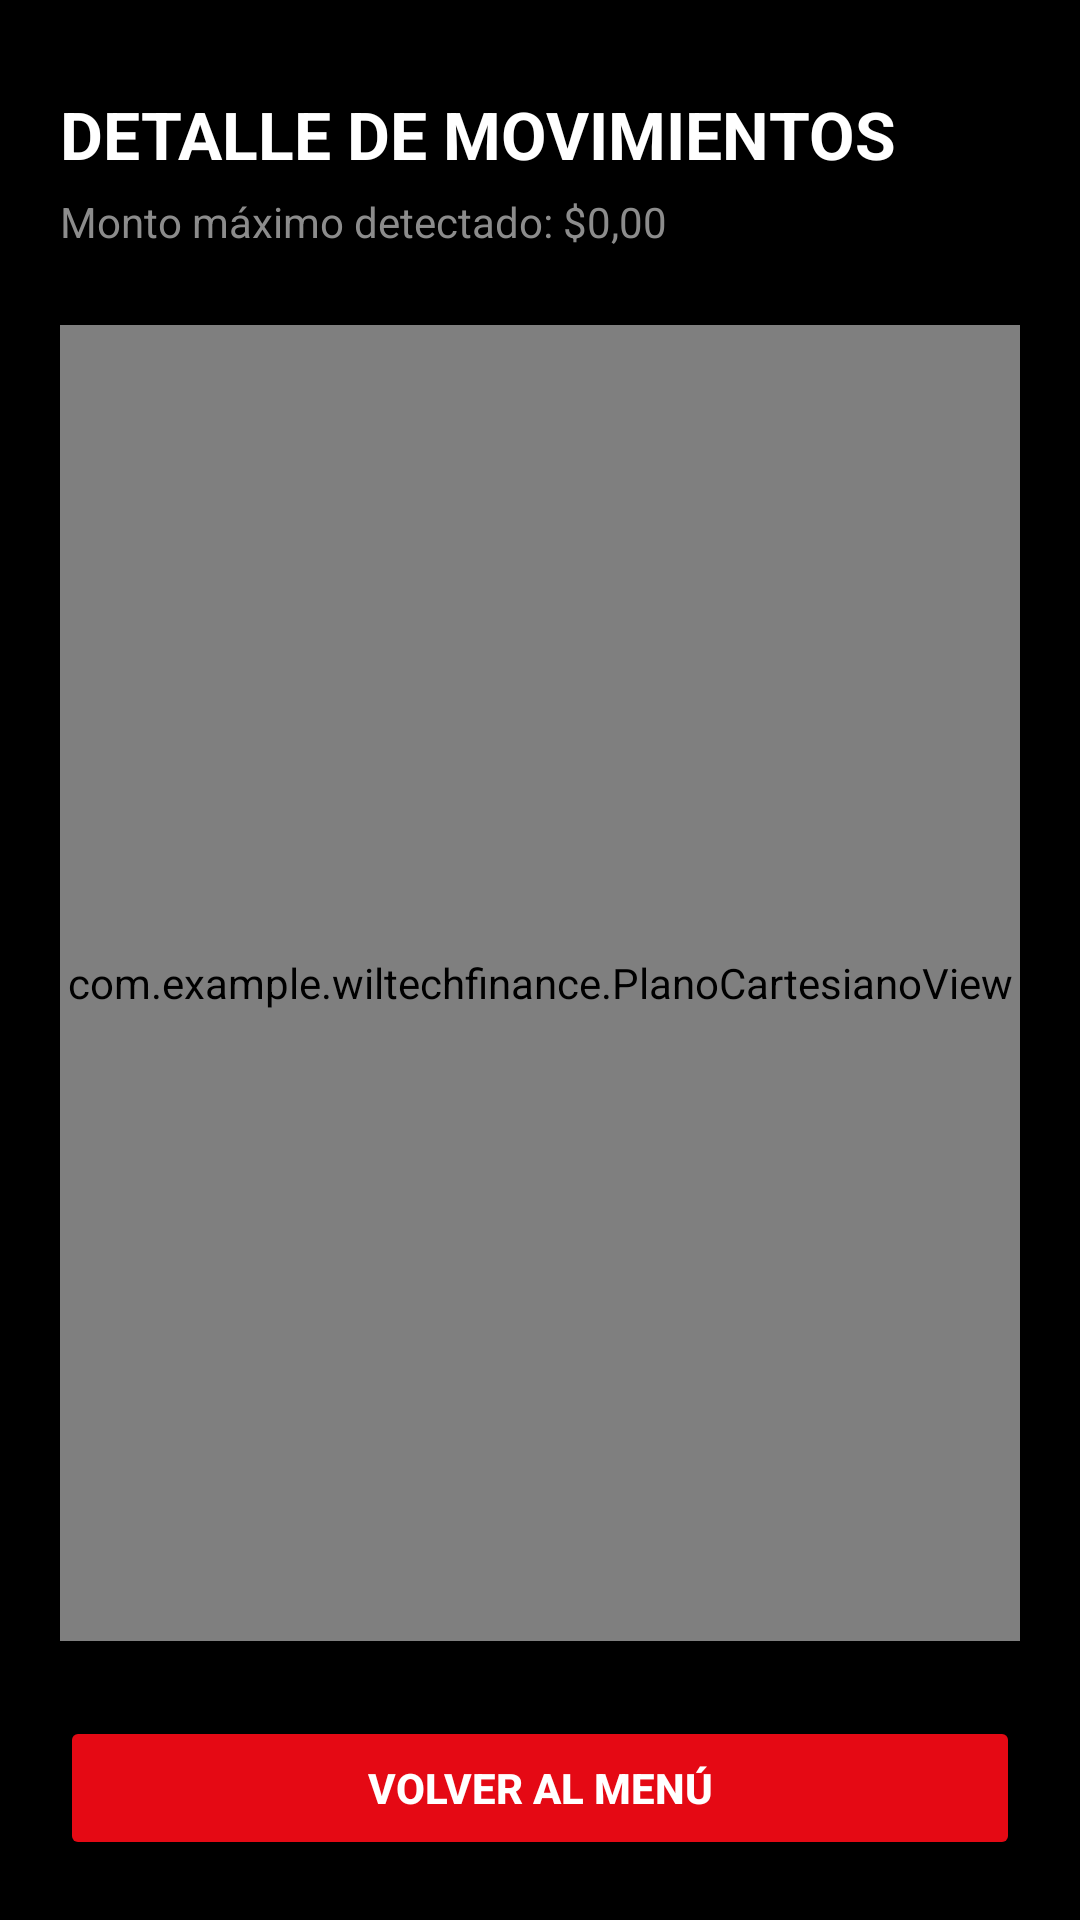

Android layout source for this screen:
<!-- AndroidManifest.xml: application theme Theme.WilTechFinance -->
<!-- res/layout/activity_detalle_grafica.xml -->
<?xml version="1.0" encoding="utf-8"?>
<LinearLayout xmlns:android="http://schemas.android.com/apk/res/android"
    android:layout_width="match_parent"
    android:layout_height="match_parent"
    android:background="#000000"
    android:orientation="vertical"
    android:padding="20dp">

    <TextView
        android:id="@+id/tvTituloDetalle"
        android:layout_width="wrap_content"
        android:layout_height="wrap_content"
        android:text="DETALLE DE MOVIMIENTOS"
        android:textColor="#FFFFFF"
        android:textSize="22sp"
        android:textStyle="bold"
        android:layout_marginTop="10dp"
        android:layout_marginBottom="5dp"/>

    <TextView
        android:id="@+id/tvMontoMaximoDetalle"
        android:layout_width="wrap_content"
        android:layout_height="wrap_content"
        android:text="Monto máximo detectado: $0,00"
        android:textColor="#8C8C8C"
        android:textSize="14sp"
        android:layout_marginBottom="25dp"/>

    <com.example.wiltechfinance.PlanoCartesianoView
        android:id="@+id/planoCartesianoDetalle"
        android:layout_width="match_parent"
        android:layout_height="0dp"
        android:layout_weight="1"
        android:background="#111111"/>

    <Button
        android:id="@+id/btnVolverGrafica"
        android:layout_width="match_parent"
        android:layout_height="wrap_content"
        android:text="VOLVER AL MENÚ"
        android:backgroundTint="#E50914"
        android:textColor="#FFFFFF"
        android:layout_marginTop="25dp"
        android:textStyle="bold"/>

</LinearLayout>
<!-- resources referenced by this layout -->
<resources>
  <style name="Theme.WilTechFinance" parent="Base.Theme.WilTechFinance" />
  <style name="Base.Theme.WilTechFinance" parent="Theme.Material3.DayNight.NoActionBar">
          
          
      </style>
</resources>
